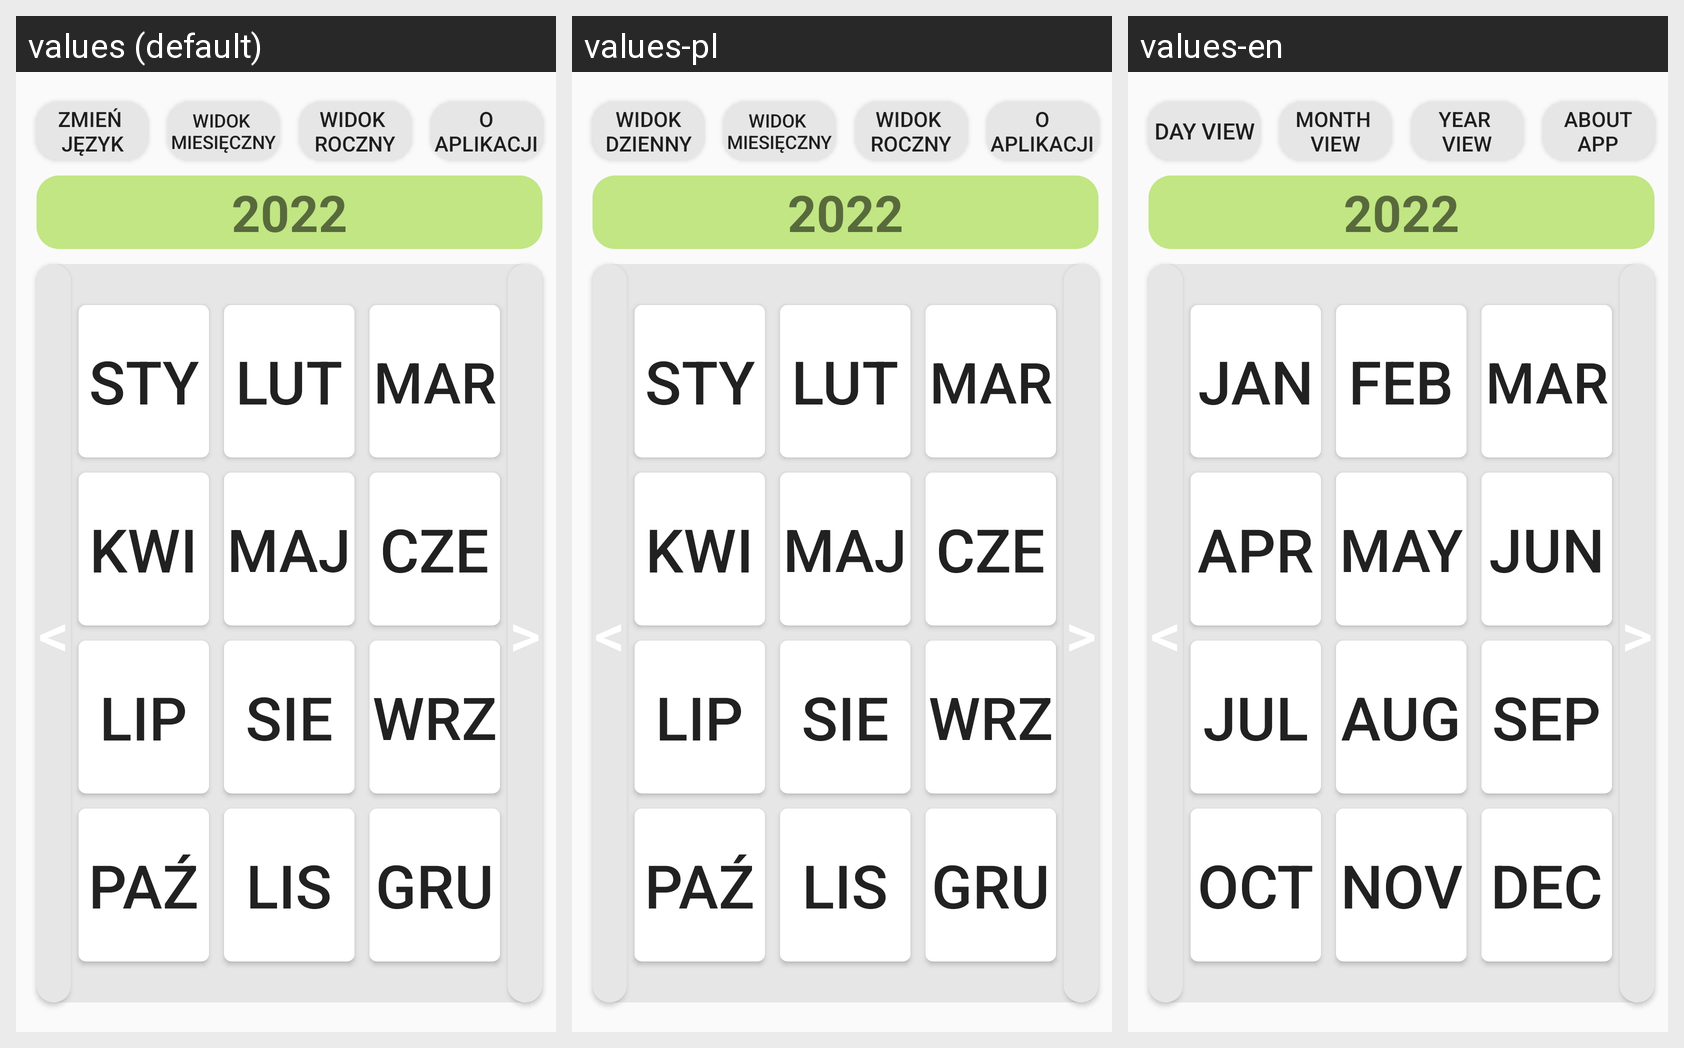

Locale-by-locale string values for the Android screen shown in this grid:
Android screen res/layout/year_view.xml rendered under 3 locales, left to right: values (default), values-pl, values-en. Device: Nexus 5 (rendered at 1080×1920; each locale shown at half size, 540×960, under a caption strip naming it); theme AppTheme.
Strings drawn on this screen, with the default value and each locale's value (text and hints the layout hard-codes, and strings that could not be matched under every locale, appear in the picture but are not listed):

Styczen
  values: Sty
  values-pl: Sty
  values-en: Jan

Luty
  values: Lut
  values-pl: Lut
  values-en: Feb

Marzec
  values: Mar
  values-pl: Mar
  values-en: Mar

Kwiecien
  values: Kwi
  values-pl: Kwi
  values-en: Apr

Maj
  values: Maj
  values-pl: Maj
  values-en: May

Czerwiec
  values: Cze
  values-pl: Cze
  values-en: Jun

Lipiec
  values: Lip
  values-pl: Lip
  values-en: Jul

Sierpien
  values: Sie
  values-pl: Sie
  values-en: Aug

Wrzesien
  values: Wrz
  values-pl: Wrz
  values-en: Sep

Pazdziernik
  values: Paź
  values-pl: Paź
  values-en: Oct

Listopad
  values: Lis
  values-pl: Lis
  values-en: Nov

Grudzien
  values: Gru
  values-pl: Gru
  values-en: Dec

zmien_jezyk
  values: Zmień 
      Język
  values-pl: Widok dzienny
  values-en: Day View

widok_m
  values: Widok 
      Miesięczny
  values-pl: Widok 
      Miesięczny
  values-en: Month 
      View

widok_r
  values: Widok 
      Roczny
  values-pl: Widok 
      Roczny
  values-en: Year 
      View

o_aplikacji
  values: O Aplikacji
  values-pl: O Aplikacji
  values-en: About App
